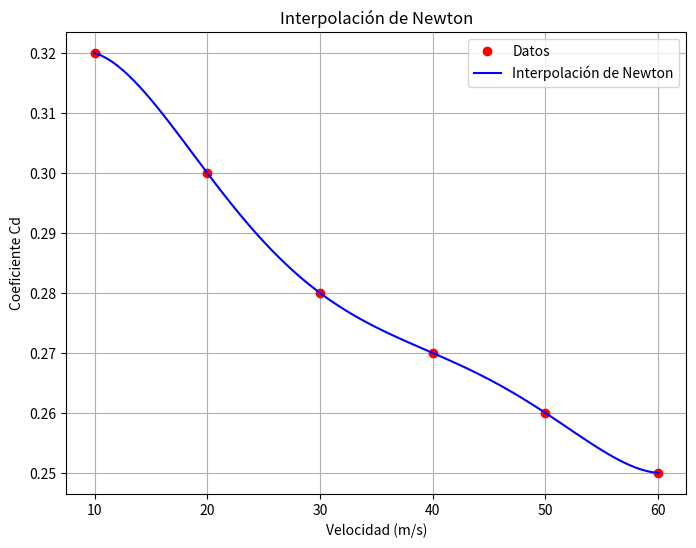

This chart was generated by the following Python code:
import numpy as np
import matplotlib.pyplot as plt

def newton_divided_diff(x, y):
    """ Calcula la tabla de diferencias divididas de Newton """
    n = len(x)
    coef = np.zeros([n, n])
    coef[:, 0] = y
    
    for j in range(1, n):
        for i in range(n - j):
            coef[i, j] = (coef[i+1, j-1] - coef[i, j-1]) / (x[i+j] - x[i])
    
    return coef[0, :]

def newton_interpolation(x_data, y_data, x):
    """ Evalúa el polinomio de Newton en los puntos x """
    coef = newton_divided_diff(x_data, y_data)
    n = len(x_data)
    
    y_interp = np.zeros_like(x, dtype=float)  # corregido para evitar ceros
    
    for i in range(len(x)):
        term = coef[0]
        product = 1
        for j in range(1, n):
            product *= (x[i] - x_data[j-1])
            term += coef[j] * product
        y_interp[i] = term
    
    return y_interp

# 🔹 Datos del ejercicio
x_data = np.array([10, 20, 30, 40, 50, 60])
y_data = np.array([0.32, 0.30, 0.28, 0.27, 0.26, 0.25])

# 🔹 Evaluar en V = 35 m/s
x_eval = np.array([35.0])
y_eval = newton_interpolation(x_data, y_data, x_eval)
print(f"El coeficiente Cd en V = 35 m/s es: {y_eval[0]}")

# Puntos para graficar
x_vals = np.linspace(min(x_data), max(x_data), 100)
y_interp = newton_interpolation(x_data, y_data, x_vals)

# Gráfica
plt.figure(figsize=(8, 6))
plt.plot(x_data, y_data, 'ro', label='Datos')
plt.plot(x_vals, y_interp, 'b-', label='Interpolación de Newton')
plt.xlabel('Velocidad (m/s)')
plt.ylabel('Coeficiente Cd')
plt.legend()
plt.title('Interpolación de Newton')
plt.grid(True)
plt.savefig("newton_interpolacionEjer3.png")
plt.show()
